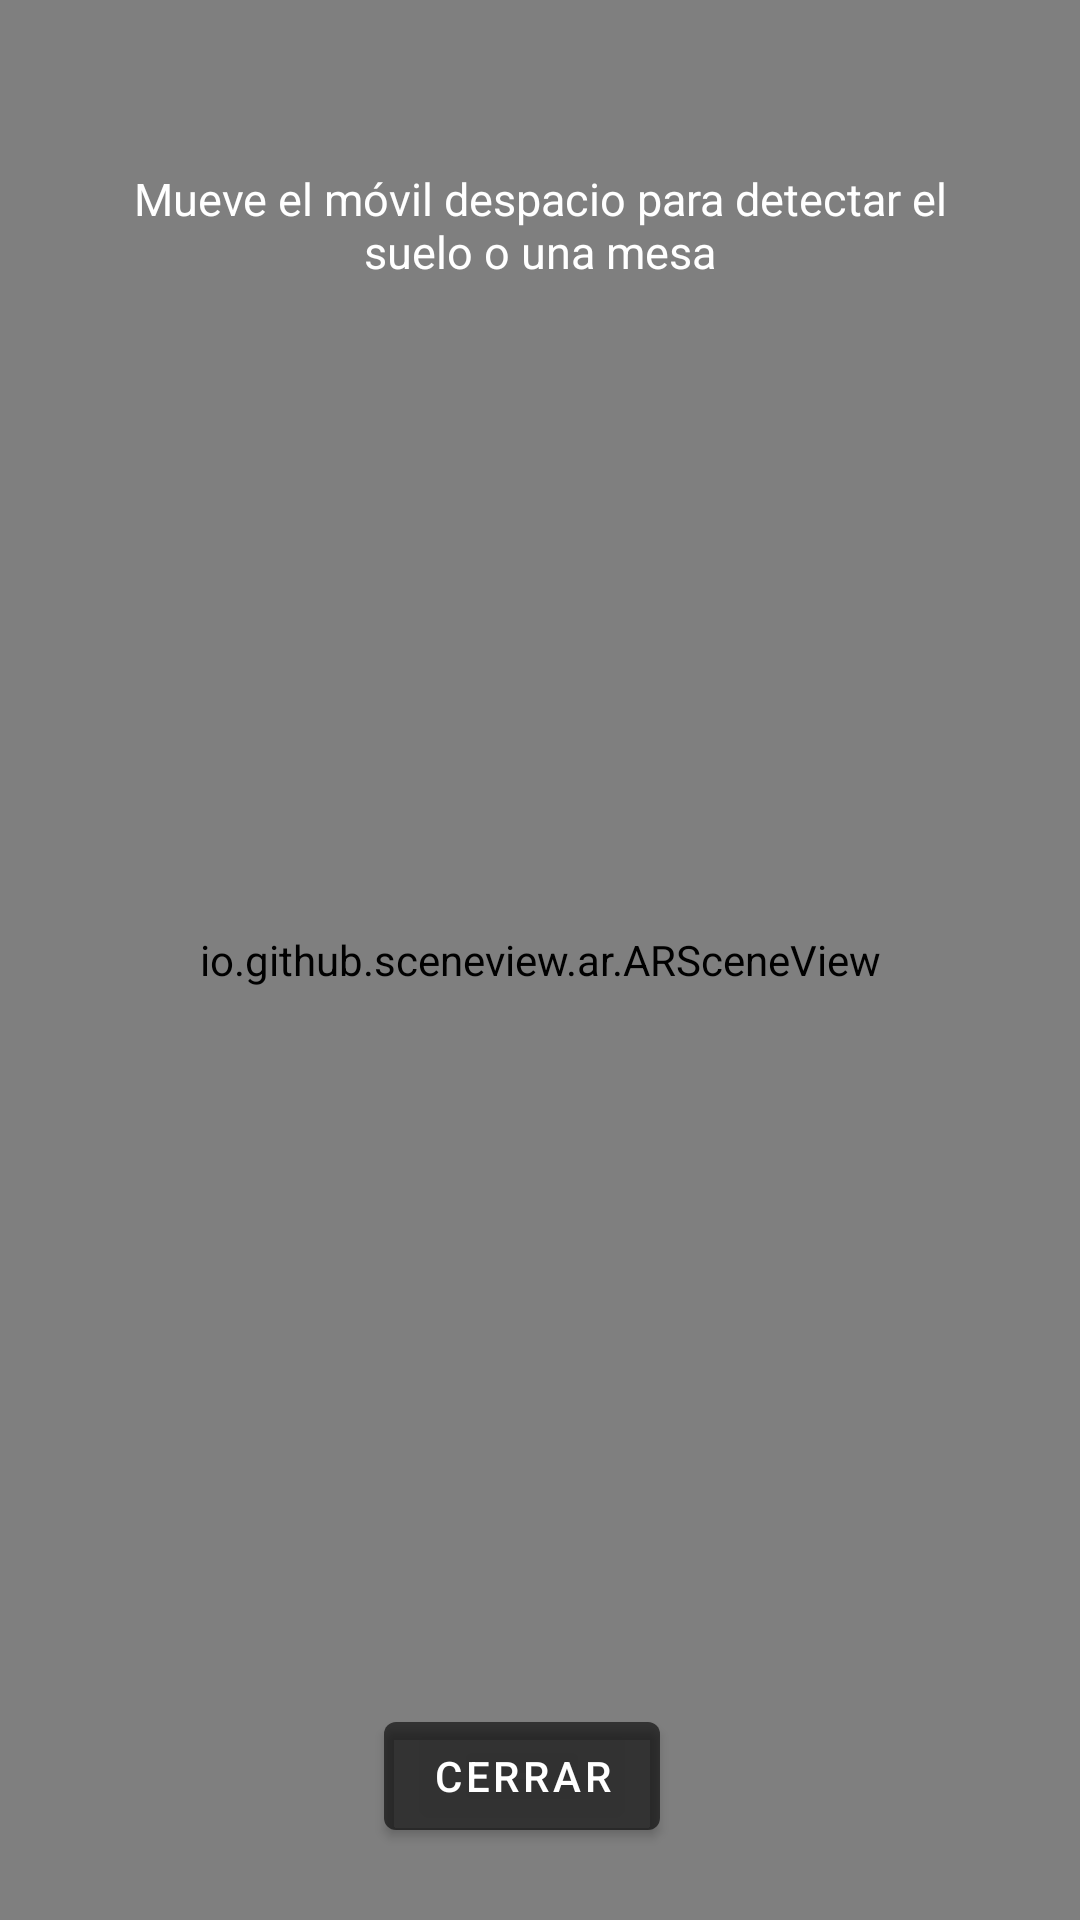

Layout XML and referenced resources for this Android screen:
<!-- AndroidManifest.xml: activity theme Theme.VectorScan.Fullscreen -->
<!-- res/layout/activity_ar_viewer.xml -->
<?xml version="1.0" encoding="utf-8"?>
<FrameLayout xmlns:android="http://schemas.android.com/apk/res/android"
    xmlns:app="http://schemas.android.com/apk/res-auto"
    android:layout_width="match_parent"
    android:layout_height="match_parent">

    <io.github.sceneview.ar.ARSceneView
        android:id="@+id/arSceneView"
        android:layout_width="match_parent"
        android:layout_height="match_parent" />

    <TextView
        android:id="@+id/tvArHint"
        android:layout_width="wrap_content"
        android:layout_height="wrap_content"
        android:layout_gravity="top|center_horizontal"
        android:layout_marginTop="48dp"
        android:layout_marginStart="24dp"
        android:layout_marginEnd="24dp"
        android:background="@drawable/bg_ar_hint"
        android:gravity="center"
        android:paddingStart="16dp"
        android:paddingTop="8dp"
        android:paddingEnd="16dp"
        android:paddingBottom="8dp"
        android:text="@string/ar_hint_scan"
        android:textColor="#FFFFFF"
        android:textSize="15sp" />

    <LinearLayout
        android:layout_width="match_parent"
        android:layout_height="wrap_content"
        android:layout_gravity="bottom"
        android:gravity="center"
        android:orientation="horizontal"
        android:padding="24dp">

        <com.google.android.material.button.MaterialButton
            android:id="@+id/btnArClose"
            android:layout_width="wrap_content"
            android:layout_height="wrap_content"
            android:layout_marginEnd="12dp"
            android:text="@string/close"
            app:backgroundTint="#99000000" />

        <com.google.android.material.button.MaterialButton
            android:id="@+id/btnArScale"
            android:layout_width="wrap_content"
            android:layout_height="wrap_content"
            android:text="@string/ar_scale_real"
            android:visibility="gone"
            app:backgroundTint="#1565C0" />
    </LinearLayout>

</FrameLayout>
<!-- resources referenced by this layout -->
<resources>
  <string name="ar_hint_scan">Mueve el móvil despacio para detectar el suelo o una mesa</string>
  <string name="ar_scale_real">Tamaño real</string>
  <string name="close">Cerrar</string>
  <style name="Theme.VectorScan.Fullscreen">
          <item name="android:windowFullscreen">true</item>
          <item name="android:statusBarColor">@android:color/transparent</item>
      </style>
</resources>
